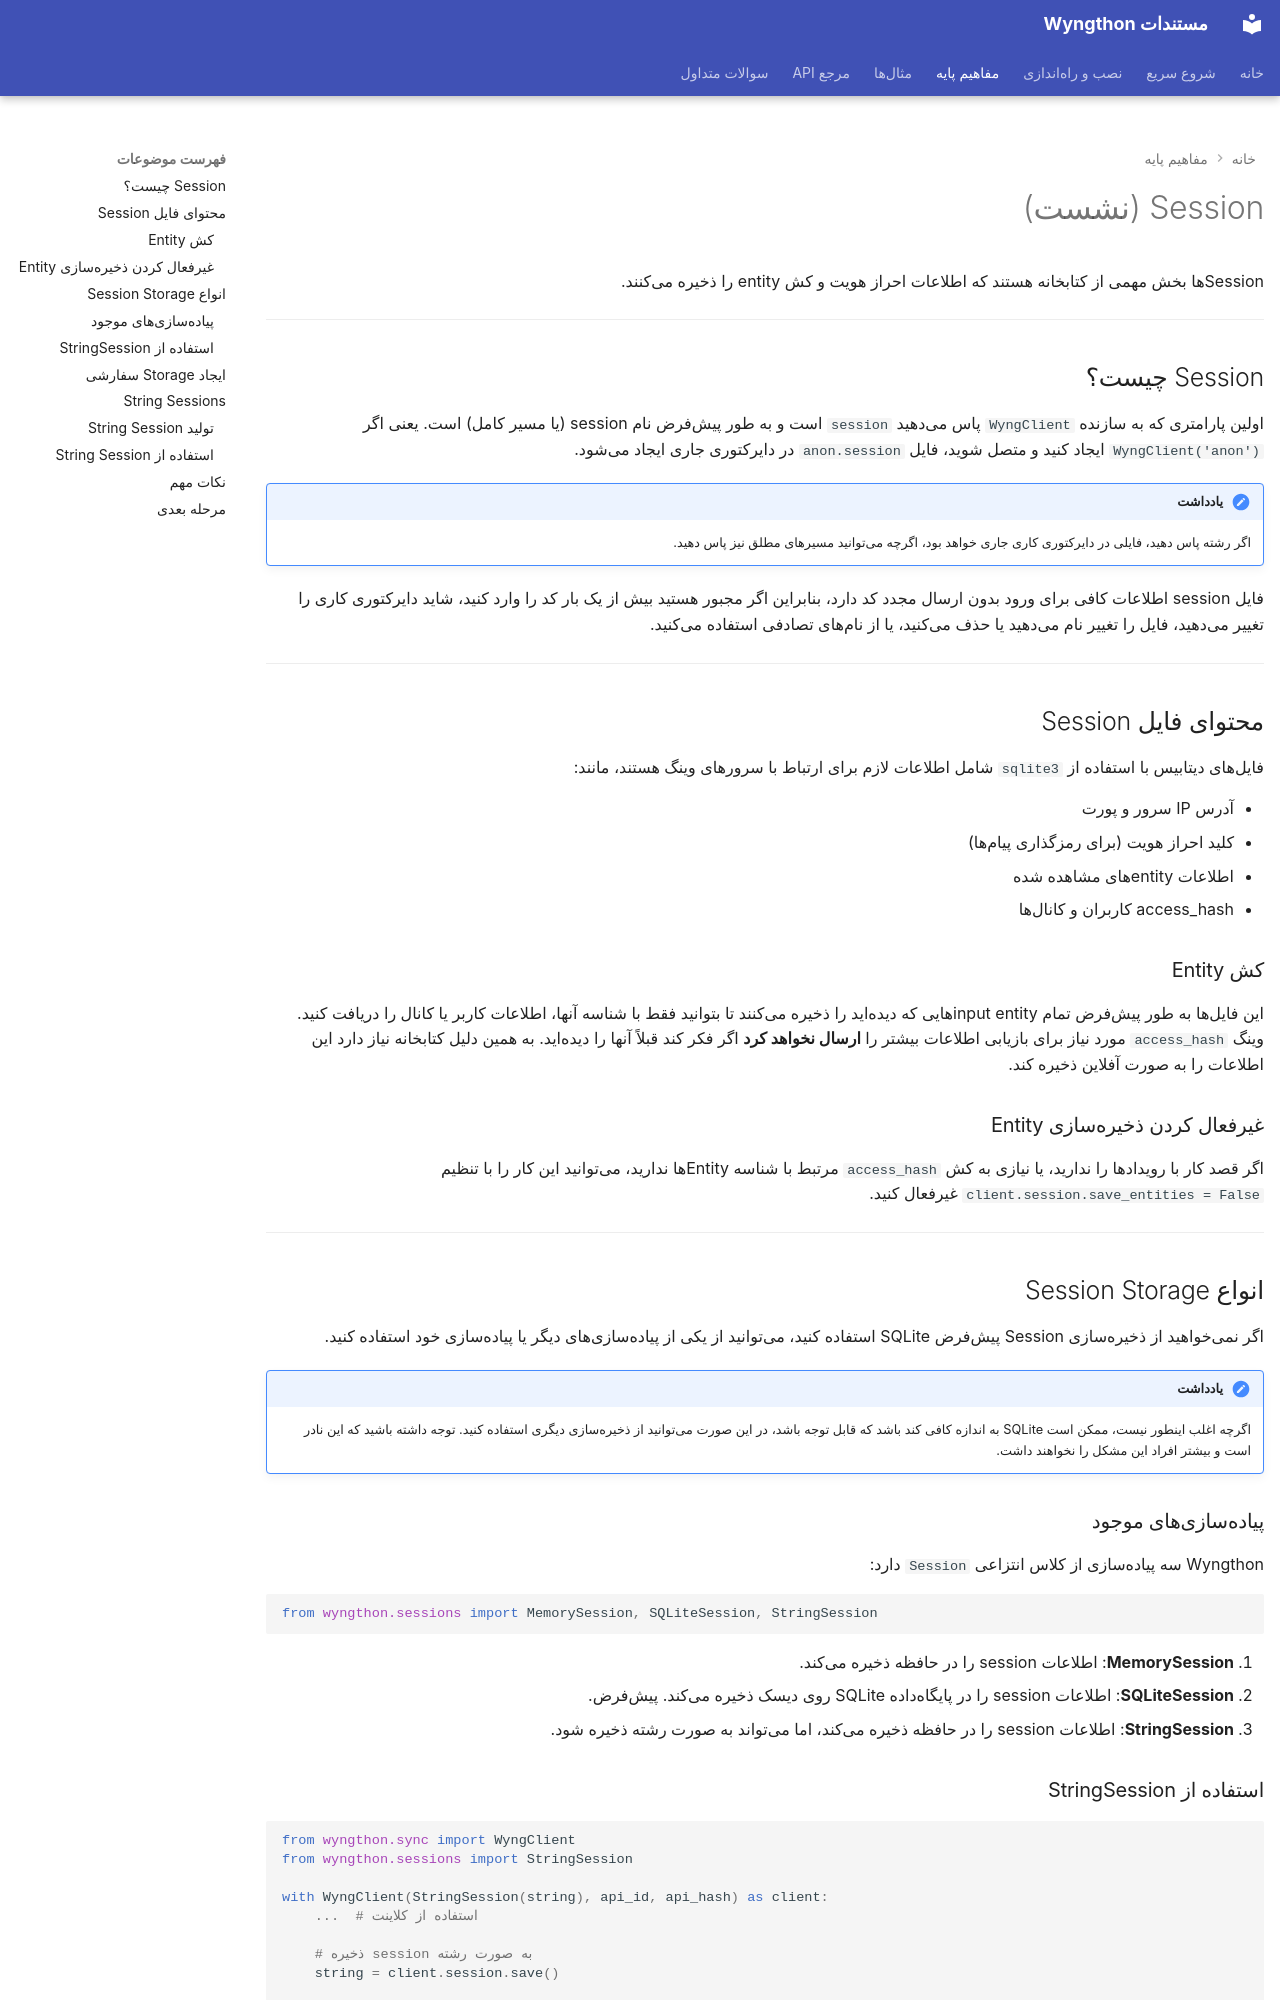

repository: P3dro-Im/Wyngthon · page: concepts/sessions/index.html · generator: mkdocs

---
hide:
  - navigation
---

# Session (نشست)

Sessionها بخش مهمی از کتابخانه هستند که اطلاعات احراز هویت و کش entity را ذخیره میکنند.

---

## Session چیست؟

اولین پارامتری که به سازنده `WyngClient` پاس میدهید `session` است و به طور پیشفرض نام session (یا مسیر کامل) است. یعنی اگر `WyngClient('anon')` ایجاد کنید و متصل شوید، فایل `anon.session` در دایرکتوری جاری ایجاد میشود.

!!! note "یادداشت"
    اگر رشته پاس دهید، فایلی در دایرکتوری کاری جاری خواهد بود، اگرچه میتوانید مسیرهای مطلق نیز پاس دهید.

فایل session اطلاعات کافی برای ورود بدون ارسال مجدد کد دارد، بنابراین اگر مجبور هستید بیش از یک بار کد را وارد کنید، شاید دایرکتوری کاری را تغییر میدهید، فایل را تغییر نام میدهید یا حذف میکنید، یا از نامهای تصادفی استفاده میکنید.

---

## محتوای فایل Session

فایلهای دیتابیس با استفاده از `sqlite3` شامل اطلاعات لازم برای ارتباط با سرورهای وینگ هستند، مانند:

- آدرس IP سرور و پورت
- کلید احراز هویت (برای رمزگذاری پیامها)
- اطلاعات entityهای مشاهده شده
- access_hash کاربران و کانالها

### کش Entity

این فایلها به طور پیشفرض تمام input entityهایی که دیدهاید را ذخیره میکنند تا بتوانید فقط با شناسه آنها، اطلاعات کاربر یا کانال را دریافت کنید. وینگ `access_hash` مورد نیاز برای بازیابی اطلاعات بیشتر را **ارسال نخواهد کرد** اگر فکر کند قبلاً آنها را دیدهاید. به همین دلیل کتابخانه نیاز دارد این اطلاعات را به صورت آفلاین ذخیره کند.

### غیرفعال کردن ذخیرهسازی Entity

اگر قصد کار با رویدادها را ندارید، یا نیازی به کش `access_hash` مرتبط با شناسه Entityها ندارید، میتوانید این کار را با تنظیم `client.session.save_entities = False` غیرفعال کنید.

---

## انواع Session Storage

اگر نمیخواهید از ذخیرهسازی Session پیشفرض SQLite استفاده کنید، میتوانید از یکی از پیادهسازیهای دیگر یا پیادهسازی خود استفاده کنید.

!!! note "یادداشت"
    اگرچه اغلب اینطور نیست، ممکن است SQLite به اندازه کافی کند باشد که قابل توجه باشد، در این صورت میتوانید از ذخیرهسازی دیگری استفاده کنید. توجه داشته باشید که این نادر است و بیشتر افراد این مشکل را نخواهند داشت.

### پیادهسازیهای موجود

Wyngthon سه پیادهسازی از کلاس انتزاعی `Session` دارد:

```python
from wyngthon.sessions import MemorySession, SQLiteSession, StringSession
```

1. **MemorySession**: اطلاعات session را در حافظه ذخیره میکند.
2. **SQLiteSession**: اطلاعات session را در پایگاهداده SQLite روی دیسک ذخیره میکند. پیشفرض.
3. **StringSession**: اطلاعات session را در حافظه ذخیره میکند، اما میتواند به صورت رشته ذخیره شود.

### استفاده از StringSession

```python
from wyngthon.sync import WyngClient
from wyngthon.sessions import StringSession

with WyngClient(StringSession(string), api_id, api_hash) as client:
    ...  # استفاده از کلاینت
    
    # ذخیره session به صورت رشته
    string = client.session.save()

# همچنین میتوانید هر نوع session دیگری را به صورت رشته ذخیره کنید
client = WyngClient('sqlite-session', api_id, api_hash)
string = StringSession.save(client.session)
```

---
